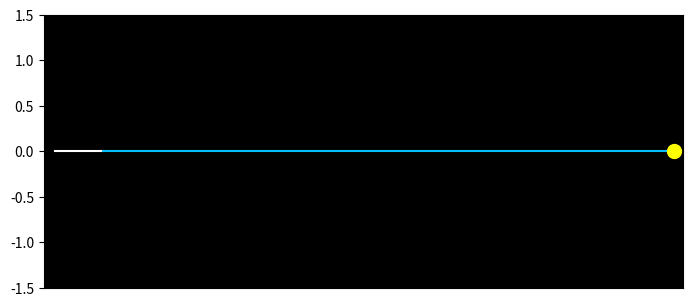

Python code for this plot:
# Wave Equation 1D (Sinosuidal Waveform) :- ________________________________

#Importing Libraries 
import numpy as np
import matplotlib.pyplot as plt
from numpy import sin,cos,exp,pi
from matplotlib.animation import FuncAnimation



#______________________________

#Variables
n=500 # Time Steps
m=200 # Space Divisions
c=1 # Speed of wave 
t=np.linspace(0,1,n)#Time
x=np.linspace(0,1,m) #Space
h=t[1]-t[0] #Time Division
k=x[1]-x[0]#Space Division
a=(h**2)*(c**2)*(k**(-2))

#Displacement of string particle in transverse direction
y=np.zeros((n,m))


#______________________________

#Finite Difference Method
#Initial Conditions and Boundary Conditions at right end
for j in range(1,m):
	y[0,j]=0
	y[1,j]=0

#Main Iteration Loop
w=40
for i in range(1,n-1):
	y[i,0]=0.5*sin(w*t[i]) # Boundary Conditions at left end
	for j in range(1,m-1):
		y[i+1,j]=2*(1-a)*y[i,j]+a*(y[i,j+1]+y[i,j-1])-y[i-1,j]



#______________________________

#Animation
fig=plt.figure()
ax = fig.add_axes([0.0005,0.211,0.998,0.568])
ax.set_facecolor('black')
ax.set_xticks([])
ax.set_xlim(-0.1,1.02)
ax.set_ylim(-1.5,1.5)
line,=ax.plot([],[],color='deepskyblue')
point,=ax.plot([],[],'o',color='yellow',markersize=10)
rod,=ax.plot([],[],color='white')


s=5
def animate(i):
	A=line.set_data(x,y[i,:])
	B=point.set_data([1.005],[0])
	C=rod.set_data([-0.08,0],[y[i,0],y[i,0]])
	return line,point,rod
	
anim = FuncAnimation(fig, animate, frames = n, interval = 10, blit = True)

plt.show()